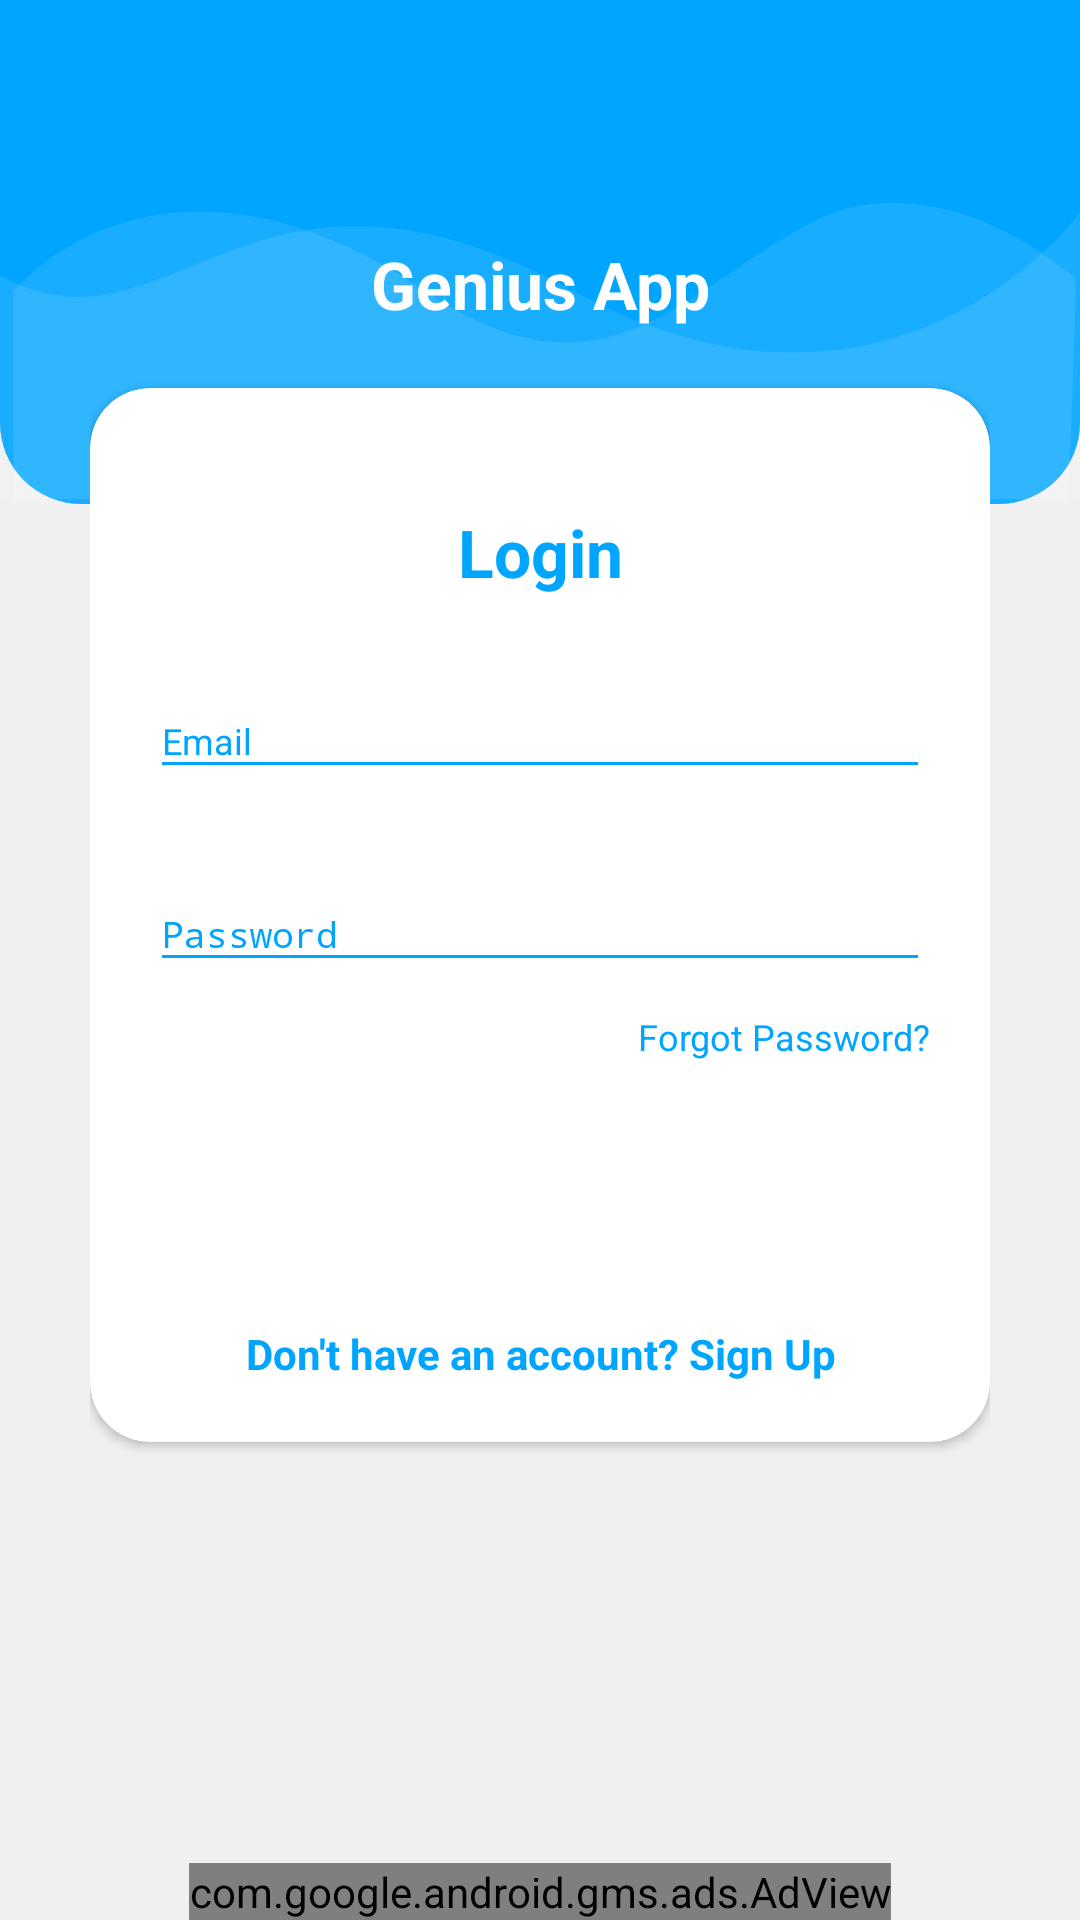

The Android layout XML behind this screen, and the referenced resources:
<!-- AndroidManifest.xml: activity theme AppTheme.NoActionBar -->
<!-- res/layout/activity_login.xml -->
<?xml version="1.0" encoding="utf-8"?>
<RelativeLayout
    xmlns:android="http://schemas.android.com/apk/res/android"
    xmlns:app="http://schemas.android.com/apk/res-auto"
    xmlns:tools="http://schemas.android.com/tools"
    style="@style/loginParent"
    android:layout_width="match_parent"
    android:layout_height="match_parent"
    tools:context=".LoginActivity">






    <ScrollView
        style="@style/parent">

        <RelativeLayout
            style="@style/parent">


            <LinearLayout
                android:layout_width="match_parent"
                android:layout_height="match_parent"
                android:layout_alignParentTop="true"
                android:weightSum="12">

                <LinearLayout
                    style="@style/parent"
                    android:background="@drawable/login_shape_bk"
                    android:orientation="vertical"
                    android:layout_weight="3">

                    <ImageView
                        style="@style/parent"
                        android:background="@drawable/ic_login_bk"
                        android:contentDescription="login background" />

                </LinearLayout>

            </LinearLayout>

            <LinearLayout
                android:layout_width="match_parent"
                android:layout_height="match_parent"
                android:layout_alignParentTop="true"
                android:orientation="vertical"
                android:layout_marginTop="40dp"
                android:layout_marginRight="30dp"
                android:layout_marginLeft="30dp">


                <TextView
                    style="@style/headerText"
                    android:layout_gravity="center"
                    android:text="Genius App"
                    android:layout_marginTop="40dp"/>
                <include
                    layout="@layout/loginlayout"/>




            </LinearLayout>



        </RelativeLayout>




    </ScrollView>


<include
    android:id="@+id/loginaview"
    layout="@layout/adviewlayout"
    />

</RelativeLayout>
<!-- res/layout/loginlayout.xml (included above) -->
<?xml version="1.0" encoding="utf-8"?>
<androidx.cardview.widget.CardView
    xmlns:android="http://schemas.android.com/apk/res/android"
    xmlns:app="http://schemas.android.com/apk/res-auto"
    style="@style/loginCard"
    app:cardCornerRadius="@dimen/loginCardRadius"
    android:layout_width="match_parent"
    android:layout_height="match_parent"
    android:elevation="5dp"
    android:layout_gravity="center"
    android:layout_marginTop="@dimen/loginViewsMargin"
    android:layout_marginBottom="@dimen/loginViewsMargin"
    android:background="@color/whiteCardColor">



    <LinearLayout
        style="@style/linearParent"
        android:layout_gravity="center"
        android:orientation="vertical"
        android:padding="@dimen/loginViewsMargin">

        <TextView
            style="@style/headerTextPrimary"
            android:text="Login"
            android:layout_marginTop="@dimen/loginViewsMargin"/>

        <com.google.android.material.textfield.TextInputLayout
            android:id="@+id/textInputEmail"
            style="@style/parent"
            android:layout_marginTop="@dimen/loginViewsMargin">
            <EditText
                android:id="@+id/editTextEmailLogin"
                style="@style/modifiedEditText"
                android:inputType="textEmailAddress"
                android:maxLines="1"
                android:hint="@string/login_email_hint"/>
        </com.google.android.material.textfield.TextInputLayout>

        <com.google.android.material.textfield.TextInputLayout
            android:id="@+id/textInputPassword"
            style="@style/parent"
            android:layout_marginTop="@dimen/loginViewsMargin">
            <EditText
                android:id="@+id/editTextPasswordLogin"
                style="@style/modifiedEditText"
                android:hint="@string/login_password_hint"
                android:maxLines="1"
                android:inputType="textPassword"/>
        </com.google.android.material.textfield.TextInputLayout>

        <TextView
            android:id="@+id/ForgotpasstxtLogin"
            style="@style/viewParent"
            android:text="Forgot Password?"
            android:textColor="@color/primaryTextColor"
            android:textSize="@dimen/newsMoreTextSize"
            android:layout_gravity="end"
            android:layout_marginTop="10dp"/>

        <Button
            android:id="@+id/main_loginbtn"
            style="@style/loginButton"
            android:text="Login"
            android:layout_gravity="center_horizontal"
            android:layout_marginTop="@dimen/loginViewsMargin"/>

        <TextView
           android:id="@+id/newusertxtLogin"
            style="@style/parent"
            android:textAlignment="center"
            android:textStyle="bold"
            android:textColor="@color/primaryTextColor"
            android:text="@string/login_signup_hint"
            android:layout_marginTop="@dimen/loginViewsMargin"/>
    </LinearLayout>




</androidx.cardview.widget.CardView>
<!-- res/layout/adviewlayout.xml (included above) -->
<com.google.android.gms.ads.AdView android:id="@+id/adView"
    android:layout_width="wrap_content"
    android:layout_height="wrap_content"
    android:layout_centerHorizontal="true"
    android:layout_alignParentBottom="true"
    ads:adSize="BANNER"
    ads:adUnitId="@string/banner_ad_unit_id"
    xmlns:ads="http://schemas.android.com/apk/res-auto"
    xmlns:android="http://schemas.android.com/apk/res/android">
    </com.google.android.gms.ads.AdView>
<!-- resources referenced by this layout -->
<resources>
  <color name="primaryTextColor">#00a5ff</color>
  <color name="whiteCardColor">#fff</color>
  <dimen name="loginCardRadius">20dp</dimen>
  <dimen name="loginViewsMargin">20dp</dimen>
  <dimen name="newsMoreTextSize">12sp</dimen>
  <!-- drawable ic_login_bk (drawable) -->
  <vector xmlns:android="http://schemas.android.com/apk/res/android"
      android:width="425dp"
      android:height="168dp"
      android:viewportWidth="425.332"
      android:viewportHeight="168.0">
  
      <path
          android:pathData="M425.33,70.78S352.76,155.62 225.1,96.65 67.19,123.13 0,91.84L0,166.44L425.33,166.44Z"
          android:fillAlpha="0.1"
          android:fillColor="#fff"
          android:strokeAlpha="0.1"/>
      <path
          android:pathData="M5.22,97.18s57.02,-59.98 162.55,0c72.29,41.08 101.72,-2.45 155.4,-24.52 24.72,-10.16 64.44,-5.91 100.36,20.21 0.65,1.91 -2.77,75.13 -2.77,75.13L5.22,168Z"
          android:fillColor="#fff"
          android:strokeAlpha="0.1"
          android:fillAlpha="0.1"/>
  
  
  
  </vector>
  <!-- drawable login_shape_bk (drawable) -->
  <?xml version="1.0" encoding="utf-8"?>
  <shape
      xmlns:android="http://schemas.android.com/apk/res/android"
      android:shape="rectangle" >
      <corners
          android:bottomLeftRadius="27dp"
          android:bottomRightRadius="27dp"
          android:topLeftRadius="0dp"
          android:topRightRadius="0dp"
          />
      <solid
          android:color="#00a5ff"
          />
      <size
          android:width="182dp"
          android:height="54dp"
          />
  </shape>
  <string name="banner_ad_unit_id">ca-app-pub-6441909523816907/8261635498</string>
  <string name="login_email_hint">Email</string>
  <string name="login_password_hint">Password</string>
  <string name="login_signup_hint">Don\'t have an account? Sign Up</string>
  <style name="headerText" parent="parent">
          <item name="android:textSize">@dimen/headerTextSize</item>
          <item name="android:textAlignment">center</item>
          <item name="android:textColor">@color/whiteTextColor</item>
          <item name="android:textStyle">bold</item>
      </style>
  <style name="headerTextPrimary" parent="headerText">
          <item name="android:textColor">@color/primaryTextColor</item>
      </style>
  <style name="linearParent" parent="parent">
          <item name="android:orientation">vertical</item>
      </style>
  <style name="loginButton" parent="viewParent">
          <item name="android:background">@drawable/login_button_bk</item>
          <item name="android:textColor">@color/whiteTextColor</item>
          <item name="android:textStyle">bold</item>
      </style>
  <style name="loginCard" parent="parent" />
  <style name="loginParent" parent="parent">
          <item name="android:layout_height">match_parent</item>
          <item name="android:background">@color/loginBkColor</item>
          <item name="android:focusableInTouchMode">true</item>
      </style>
  <style name="modifiedEditText" parent="parent">
          <item name="android:textSize">@dimen/newsMoreTextSize</item>
          <item name="android:backgroundTint">@color/primaryTextColor</item>
      </style>
  <style name="parent">
          <item name="android:layout_width">match_parent</item>
          <item name="android:layout_height">wrap_content</item>
      </style>
  <style name="viewParent">
          <item name="android:layout_width">wrap_content</item>
          <item name="android:layout_height">wrap_content</item>
      </style>
  <style name="AppTheme.NoActionBar">
          <item name="windowActionBar">false</item>
          <item name="windowNoTitle">true</item>
      </style>
  <dimen name="headerTextSize">22sp</dimen>
  <color name="whiteTextColor">#fff</color>
  <color name="loginBkColor">#f0f0f0</color>
</resources>
